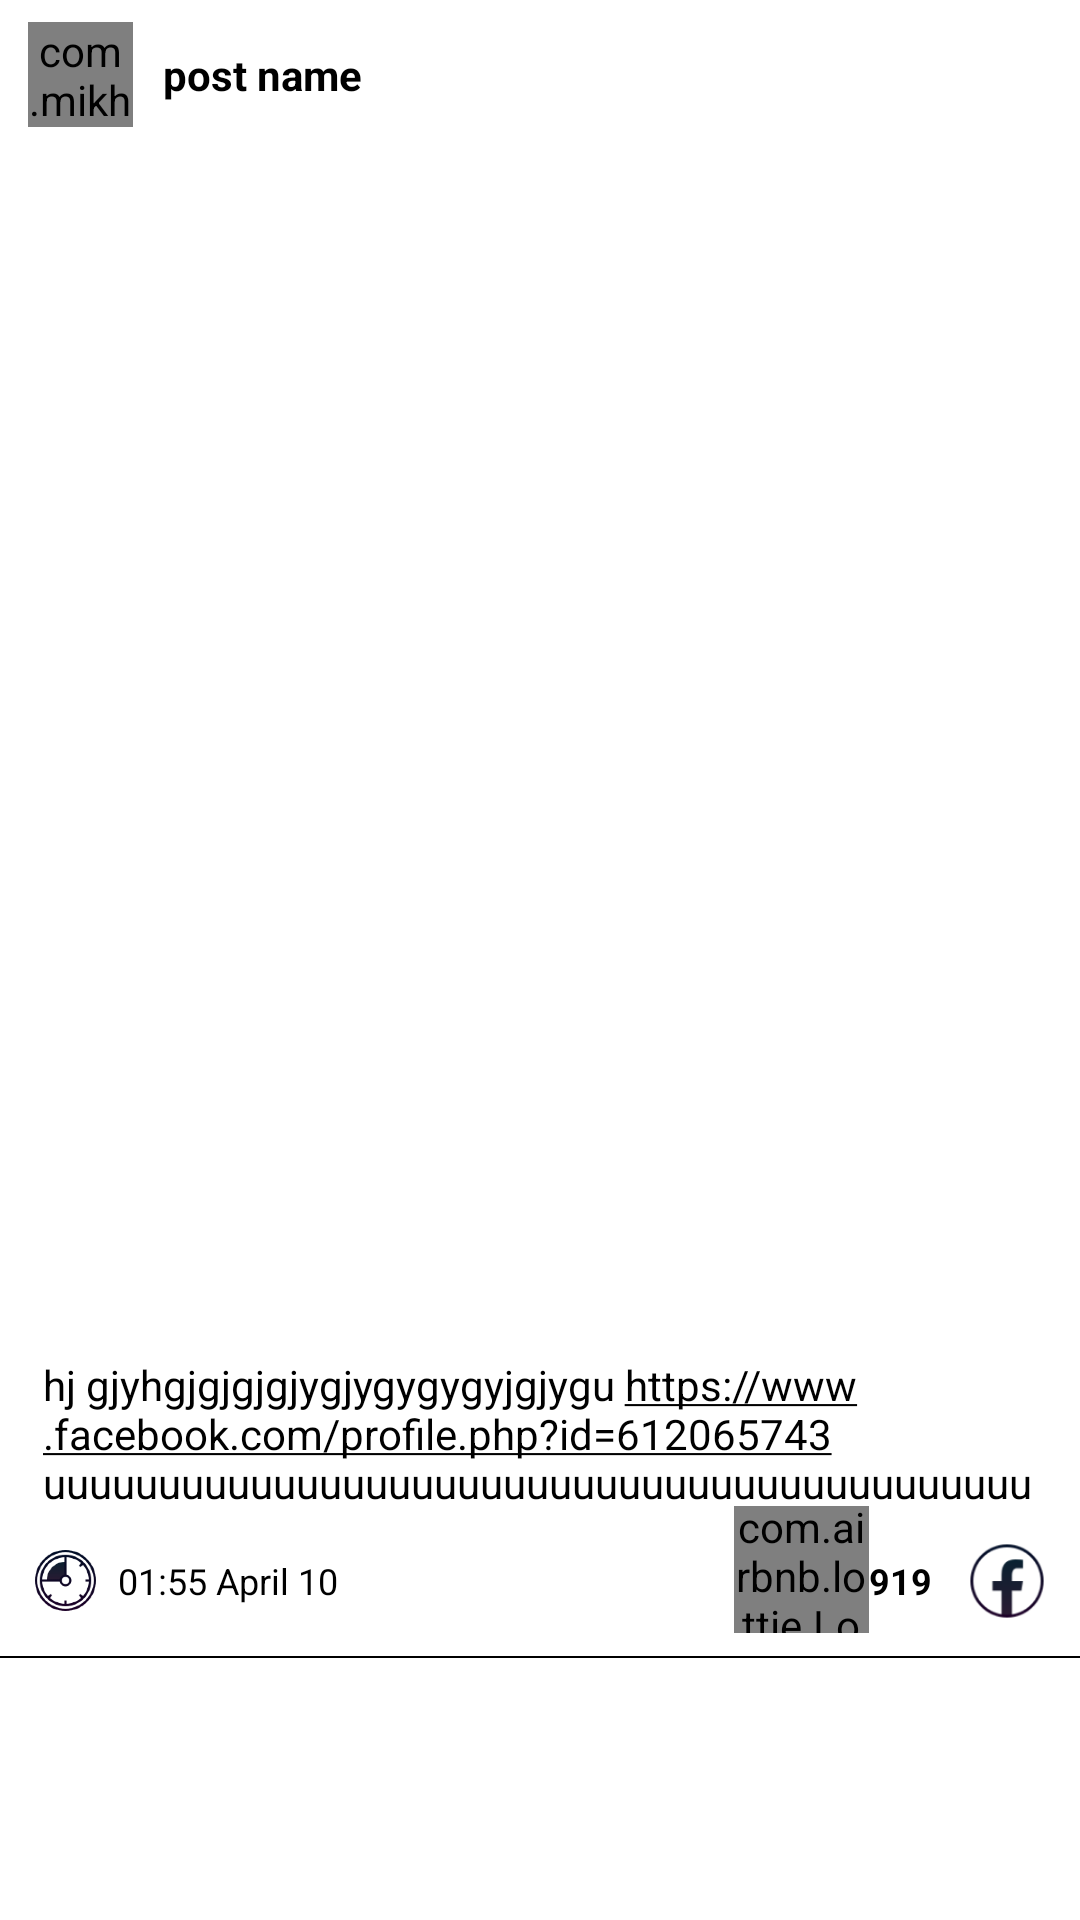

Produce the Android XML layout that renders to this screen, including the resource entries it uses.
<!-- AndroidManifest.xml: application theme Theme.FYTA -->
<!-- res/layout/home_list.xml -->
<?xml version="1.0" encoding="utf-8"?>
<LinearLayout xmlns:android="http://schemas.android.com/apk/res/android"
    android:layout_width="match_parent"
    android:layout_height="match_parent"
    xmlns:app="http://schemas.android.com/apk/res-auto"
    android:orientation="vertical"
    >

    <LinearLayout
        android:layout_width="match_parent"
        android:layout_height="wrap_content"
        android:layout_marginRight="-1dp"
        android:layout_marginLeft="-1dp"
        android:orientation="vertical"
        android:layout_gravity="center"
        android:gravity="center">


        <RelativeLayout
            android:layout_width="match_parent"
            android:layout_height="40dp"
            android:layout_marginEnd="10dp"
            android:layout_marginStart="10dp"
            android:layout_marginBottom="2dp"
            android:layout_marginTop="5dp">

            <LinearLayout
                android:layout_width="wrap_content"
                android:layout_height="40dp"
                android:layout_alignParentStart="true"
                android:layout_marginStart="0dp"
                android:gravity="start"
                android:orientation="horizontal">



                <com.mikhaellopez.circularimageview.CircularImageView
                    android:id="@+id/img_post_icon"
                    android:layout_width="35dp"
                    android:layout_height="35dp"
                    android:layout_gravity="center"
                    android:scaleType="centerInside"
                    android:src="@drawable/ic_defult_user_circ"
                    app:civ_border_color="#0E563E"
                    app:civ_border_width="1dp" />

                <TextView
                    android:id="@+id/txtv_post_name"
                    android:layout_width="300dp"
                    android:layout_height="wrap_content"
                    android:layout_gravity="center"
                    android:layout_marginLeft="10dp"
                    android:layout_marginRight="10dp"
                    android:text="post name"
                    android:textColor="@color/black"
                    android:textStyle="bold" />
            </LinearLayout>
        </RelativeLayout>

        <ImageView
            android:id="@+id/gif_postview"
            android:layout_width="match_parent"
            android:layout_height="wrap_content"
            android:scaleType="fitXY"
            android:minHeight="400dp"
            android:maxHeight="600dp"
           />
        <LinearLayout
            android:layout_width="match_parent"
            android:layout_height="wrap_content"
            android:orientation="vertical"
            android:layout_gravity="center"
            android:gravity="center"
            android:layout_marginTop="5dp">


            <TextView
            android:id="@+id/txtv_post_desc"
            android:layout_width="match_parent"
            android:layout_height="50dp"
            android:layout_marginStart="15dp"
            android:layout_marginEnd="15dp"
            android:text="hj gjyhgjgjgjgjygjygygygyjgjygu https://www.facebook.com/profile.php?id=612065743 uuuuuuuuuuuuuuuuuuuuuuuuuuuuuuuuuuuuuuuuuuu"
            android:textColor="@color/black"
            android:textColorLink="@color/black"
            android:textIsSelectable="true"
            android:autoLink="all"/>


            <ImageView
                android:id="@+id/imgv_show_more_text"
                android:layout_width="25dp"
                android:layout_height="25dp"
                android:src="@drawable/ic_more_text_arrow"
                android:layout_marginTop="5dp"
                android:layout_marginRight="10dp"
                android:layout_marginLeft="10dp"
                android:visibility="gone"/>


            <RelativeLayout
                android:layout_width="match_parent"
                android:layout_height="wrap_content"
                android:layout_marginEnd="10dp"
                android:layout_marginStart="10dp">


                <LinearLayout
                    android:layout_width="wrap_content"
                    android:layout_height="wrap_content"
                    android:layout_alignParentStart="true"
                    android:layout_marginStart="0dp"
                    android:layout_marginTop="5dp"
                    android:gravity="center"
                    android:layout_centerVertical="true"
                    android:orientation="horizontal">

                    <ImageView
                        android:layout_width="25dp"
                        android:layout_height="25dp"
                        android:src="@drawable/ic_time_new" />

                    <TextView
                        android:id="@+id/txtv_post_time_date"
                        android:layout_width="match_parent"
                        android:layout_height="wrap_content"
                        android:layout_marginLeft="5dp"
                        android:layout_marginRight="5dp"
                        android:text="01:55 April 10"
                        android:textSize="12sp"
                        android:textColor="@color/black" />
                </LinearLayout>


                <LinearLayout
                    android:id="@+id/btn_share_facebook"
                    android:layout_width="wrap_content"
                    android:layout_height="wrap_content"
                    android:layout_alignParentEnd="true"
                    android:layout_gravity="center"
                    android:layout_marginEnd="0dp"
                    android:gravity="center"
                    android:orientation="horizontal"
                    app:layout_constraintBottom_toBottomOf="parent">


                    <com.airbnb.lottie.LottieAnimationView
                        android:id="@+id/lottie_btn_like"
                        android:layout_width="45dp"
                        android:layout_height="45dp"
                        app:lottie_autoPlay="false"
                        app:lottie_loop="false"
                        android:layout_marginBottom="5dp"
                        app:lottie_rawRes="@raw/ic_like" />

                    <TextView
                        android:id="@+id/txtv_like_count"
                        android:layout_width="wrap_content"
                        android:layout_height="wrap_content"
                        android:text="919"
                        android:textColor="@color/black"
                        android:textStyle="bold"
                        android:layout_marginEnd="10dp"
                        android:textSize="12sp"/>



                    <ImageView
                        android:id="@+id/gifTextView_promocode"
                        android:layout_width="30dp"
                        android:layout_height="30dp"
                        android:layout_marginStart="1dp"
                        android:layout_marginEnd="1dp"
                        android:layout_gravity="center"
                        android:gravity="center"
                        android:visibility="gone"
                        app:srcCompat="@drawable/ic_discount"
                        />


                    <ImageView
                        android:layout_width="30dp"
                        android:layout_height="30dp"
                        android:layout_gravity="center"
                        android:gravity="center"
                        app:srcCompat="@drawable/ic_facebook_logo" />

                </LinearLayout>





            </RelativeLayout>









        </LinearLayout>


        <View
            android:layout_width="match_parent"
            android:layout_height="0.5dp"
            android:background="@color/black"/>



    </LinearLayout>



</LinearLayout>
<!-- resources referenced by this layout -->
<resources>
  <color name="black">#FF000000</color>
  <!-- drawable ic_defult_user_circ: png bitmap (drawable, 5444 bytes) -->
  <!-- drawable ic_discount: png bitmap (drawable, 7576 bytes) -->
  <!-- drawable ic_facebook_logo: png bitmap (drawable, 5482 bytes) -->
  <!-- drawable ic_more_text_arrow: png bitmap (drawable, 5268 bytes) -->
  <!-- drawable ic_time_new: png bitmap (drawable, 16935 bytes) -->
  <style name="Theme.FYTA" parent="Theme.MaterialComponents.DayNight.NoActionBar">
          
          <item name="colorPrimary">@color/brown_bg</item>
          <item name="colorPrimaryVariant">@color/purple_700</item>
          <item name="colorOnPrimary">@color/white</item>
          
          <item name="colorSecondary">@color/teal_200</item>
          <item name="colorSecondaryVariant">@color/teal_700</item>
          <item name="colorOnSecondary">@color/black</item>
          
          <item name="android:statusBarColor" tools:targetApi="l">?attr/colorPrimaryVariant</item>
          
      </style>
  <color name="brown_bg">#0A3D2C</color>
  <color name="purple_700">#0A3D2C</color>
  <color name="white">#FFFFFF</color>
  <color name="teal_200">#FF000000</color>
  <color name="teal_700">#FF000000</color>
</resources>
